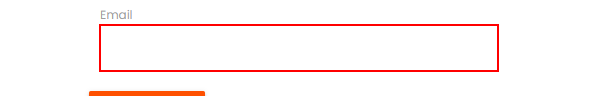
Workflow: Anchor

Step 1: type "Indicate Element[box]->Indicate Anchor[Name]->Indicate Element[Name]" into the text box in window 'Rpa Challenge' (chrome.exe)
